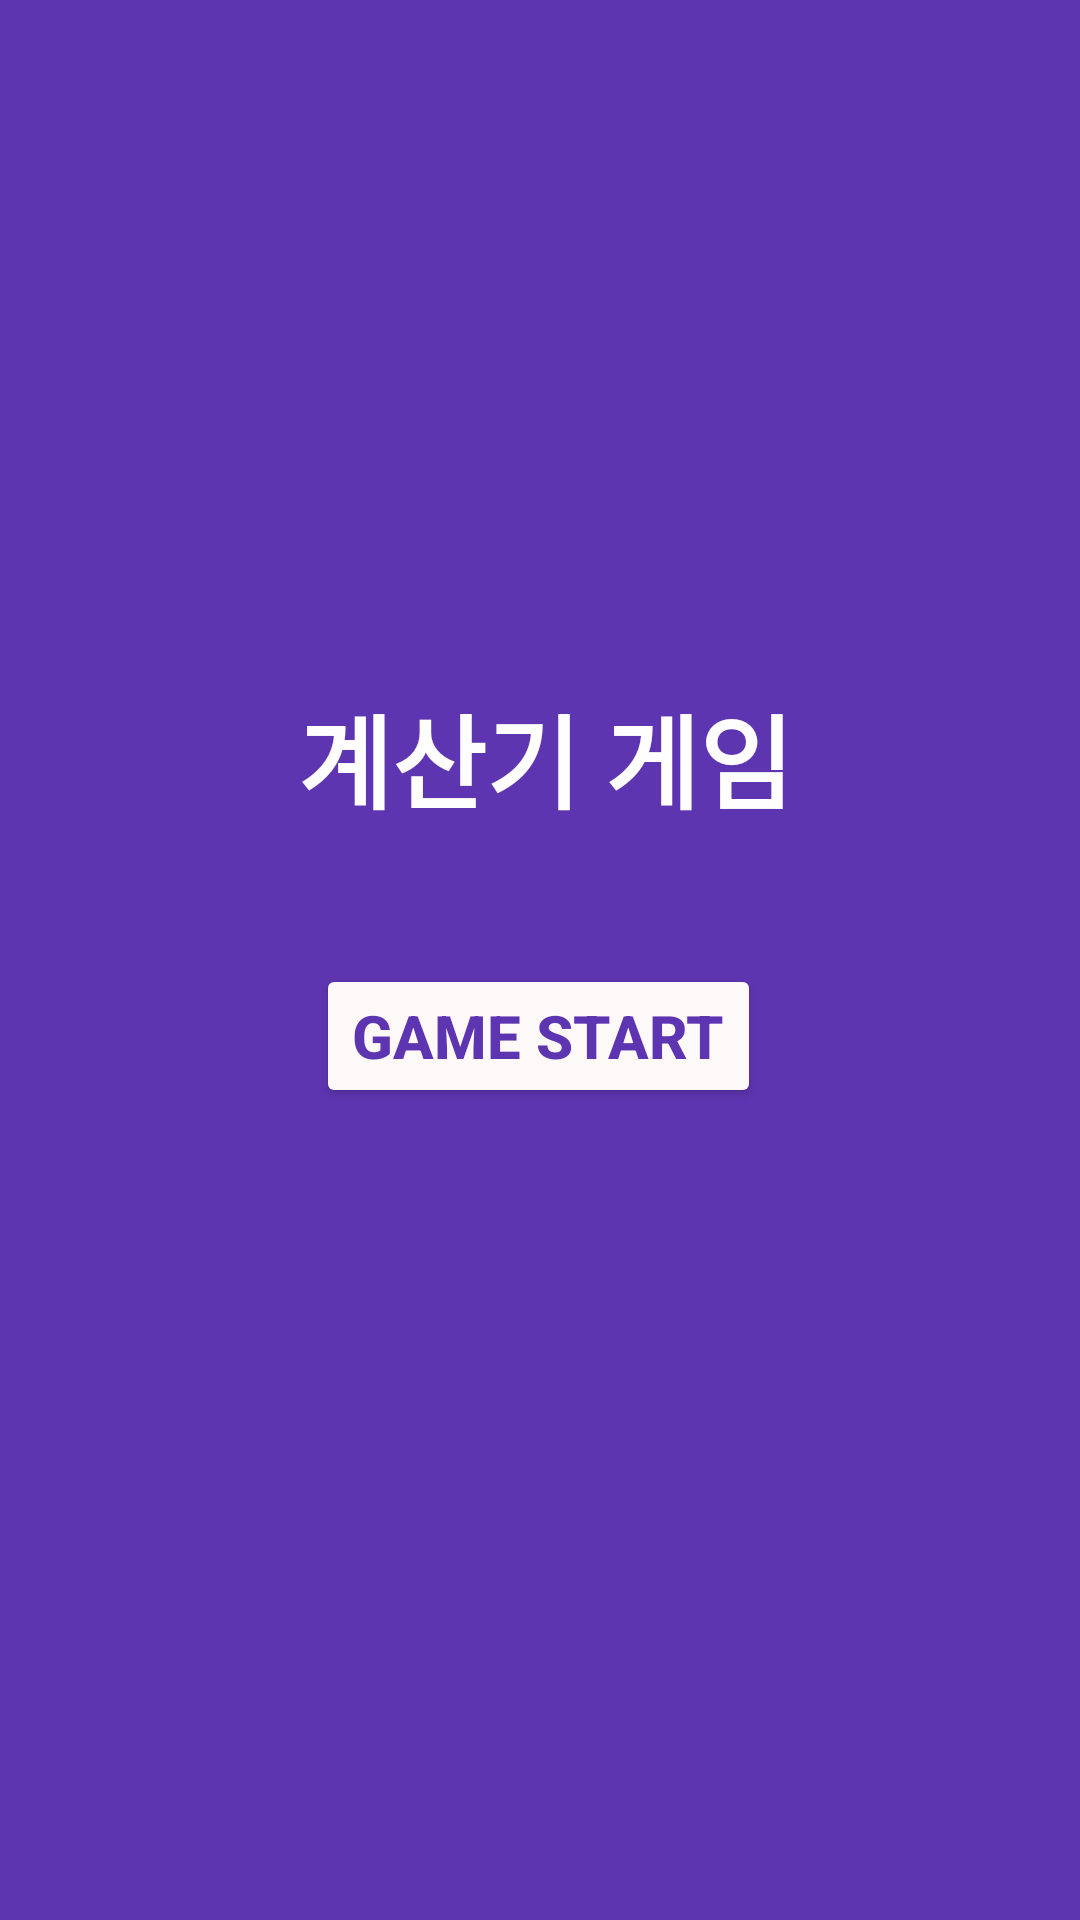

The Android layout XML behind this screen, and the referenced resources:
<!-- AndroidManifest.xml: application theme Theme.Mini_game_project -->
<!-- res/layout/fragment_play_game2.xml -->
<?xml version="1.0" encoding="utf-8"?>
<androidx.constraintlayout.widget.ConstraintLayout
    xmlns:android="http://schemas.android.com/apk/res/android"
    xmlns:app="http://schemas.android.com/apk/res-auto"
    xmlns:tools="http://schemas.android.com/tools"
    android:id="@+id/frameLayout"
    android:layout_width="match_parent"
    android:layout_height="match_parent"
    android:background="#5E35B1"
    tools:context=".play_game_list.PlayGame2">

    <TextView
        android:id="@+id/txt_number_game"
        android:layout_width="wrap_content"
        android:layout_height="wrap_content"
        android:fontFamily="@font/dots_game"
        android:text="계산기 게임"
        android:textAppearance="@style/TextAppearance.AppCompat.Body1"
        android:textColor="#FEFEFF"
        android:textSize="34sp"
        android:textStyle="bold"
        app:layout_constraintBottom_toTopOf="@+id/btnStart"
        app:layout_constraintEnd_toEndOf="parent"
        app:layout_constraintHorizontal_bias="0.51"
        app:layout_constraintStart_toStartOf="parent"
        app:layout_constraintTop_toTopOf="parent"
        app:layout_constraintVertical_bias="0.457"
        app:layout_constraintVertical_chainStyle="packed" />

    <Button
        android:id="@+id/btnStart"
        android:layout_width="wrap_content"
        android:layout_height="wrap_content"
        android:layout_marginTop="44dp"
        android:backgroundTint="#FDF9F9"
        android:text="Game Start"
        android:textColor="#5E35B1"
        android:textSize="20sp"
        android:textStyle="bold"
        app:layout_constraintBottom_toBottomOf="parent"
        app:layout_constraintEnd_toEndOf="parent"
        app:layout_constraintHorizontal_bias="0.498"
        app:layout_constraintStart_toStartOf="parent"
        app:layout_constraintTop_toBottomOf="@+id/txt_number_game" />

</androidx.constraintlayout.widget.ConstraintLayout>
<!-- resources referenced by this layout -->
<resources>
  <style name="Theme.Mini_game_project" parent="Theme.AppCompat.NoActionBar">
          
          <item name="colorPrimary">@color/purple_500</item>
          <item name="colorPrimaryVariant">@color/purple_700</item>
          <item name="colorOnPrimary">@color/white</item>
          
          <item name="colorSecondary">@color/teal_200</item>
          <item name="colorSecondaryVariant">@color/teal_700</item>
          <item name="colorOnSecondary">@color/black</item>
          
          <item name="android:statusBarColor">?attr/colorPrimaryVariant</item>
          
      </style>
  <!-- not gathered from this repository: default colours our renderer supplied (Android Studio template values) -->
  <color name="purple_500">#FF6200EE</color>
  <color name="purple_700">#FF3700B3</color>
  <color name="teal_200">#FF03DAC5</color>
  <color name="teal_700">#FF018786</color>
  <color name="black">#FF000000</color>
  <color name="white">#FFFFFFFF</color>
</resources>
